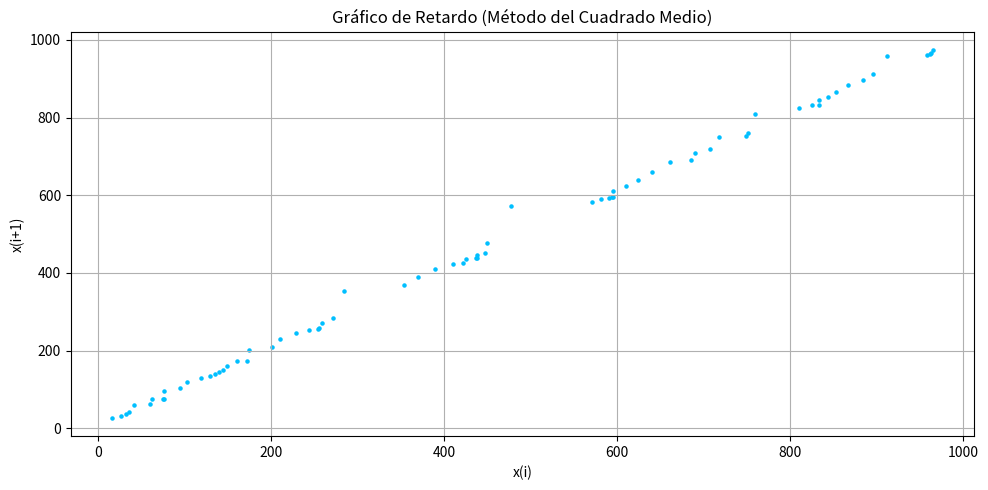

The script that saved this image:
import matplotlib.pyplot as plt
import numpy as np
from scipy.stats import chi2
import math
import random
import pandas as pd
from pandas.plotting import lag_plot

def generador2(seed, n):
  lista = np.array([])
  a = 2**16 + 3
  m = 2**31
  ultimo = (a*seed)%m
  lista = np.append(lista, ultimo/m)
  i = 1
  while(i <= n):
    ultimo = (a*ultimo)%m
    lista = np.append(lista, ultimo/m)
    i += 1

  return lista

def midSquare(seed,n):
  resultados = np.array([])
  num = seed
  for i in range(n):
    x= str(num*num).zfill(8)
    mid = len (x) // 2
    num = int(x[mid-2:mid+2])
    resultados = np.append(resultados, num)
    print(resultados)
  return resultados

def run_test(numbers):
  mean = np.mean(numbers)
  n1 = 0
  n2 = 0
  runs = 1
  prev = numbers[0] >= mean

  for i in range(1, len(numbers)):
    curr = numbers[i] >= mean
    if curr != prev:
        runs += 1
    prev = curr
    if curr:
      n2 += 1
    else:
      n1 += 1

  if n1 == 0 or n2 == 0:
    print("Sin varianza, por lo tanto no hay run tests aplicables")
    return

  expected_runs = ((2 * n1 * n2) / (n1 + n2)) + 1
  variance = (2 * n1 * n2 * (2 * n1 * n2 - n1 - n2)) / (((n1 + n2) ** 2) * (n1 + n2 - 1))
  std_dev = np.sqrt(variance)
  z = (runs - expected_runs) / std_dev

  print(f"corridas observadas: {runs}")
  print(f"corridas esperadas: {expected_runs:.4f}")
  print(f"Z-value: {z:.4f}")

  if abs(z) <= 1.96:
    print("✅ run tests pasadas, la secuencia parece ser aleatoria")
  else:
    print("❌ run tests no pasadas, la secuencia parece no ser aleatoria")

# test de chi cuadradado
# k: numero de intervalos
# alpha: nivel de significancia
def chi_cuadrado(data, k, alpha):
  data = np.array(data)
  min_val = 0
  max_val = 1
  bin_whidth = (max_val - min_val) / k
  bins = np.linspace(min_val, max_val, k + 1)

  frecuencias_observadas, _ = np.histogram(data, bins)

  frecuencia_esperada = len(data) / k

  chi_cuadrado_stat = np.sum((frecuencias_observadas - frecuencia_esperada) ** 2 / frecuencia_esperada)

  grados_libertad = k - 1

  valor_critico = chi2.ppf(1 - alpha, grados_libertad)

  if chi_cuadrado_stat < valor_critico:
    result = ("No se rechaza la hipótesis nula: los datos siguen una distribución uniforme.")
  else:
    result = ("Se rechaza la hipótesis nula: los datos no siguen una distribución uniforme.")
  
  return chi_cuadrado_stat, valor_critico, result


def calculateAreaUnderUni(x_min, x_max, x):
    return (1 / (x_max - x_min)) * (x - x_min)

def kolmogorovSmirnovTest(samples, n_divs):
  samples = np.sort(samples)
  histo = np.zeros(n_divs)
  x_min = min(samples)
  x_max = max(samples)
  divSize = (x_max - x_min) / n_divs
  for s in samples:
    index = int((s - x_min) / divSize)
    if index >= n_divs:
      index = n_divs - 1
    histo[index] += 1

  total = len(samples)
  emp_cdf = np.cumsum(histo) / total

  maxDiff = 0
  for j in range(n_divs):
      x_val = x_min + (j + 1) * divSize 
      theor_cdf = calculateAreaUnderUni(x_min, x_max, x_val)
      diff = abs(emp_cdf[j] - theor_cdf)
      if diff > maxDiff:
          maxDiff = diff
  return maxDiff

def andersonDarlingTest(samples, n_divs):
  import math
  samples = np.sort(samples)
  x_min = min(samples)
  x_max = max(samples)
  n = len(samples)
  aSquared_sum = 0
  epsilon = 1e-10

  for s in range(n):
    F_i = calculateAreaUnderUni(x_min, x_max, samples[s])
    F_n_i = calculateAreaUnderUni(x_min, x_max, samples[n - s - 1])

    F_i = max(F_i, epsilon)
    F_n_i = min(F_n_i, 1 - epsilon)

    term = (2 * s + 1) * (math.log(F_i) + math.log(1 - F_n_i))
    aSquared_sum += term

  aSquared = -n - (aSquared_sum / n)
  return aSquared

def secDeSeries(xs):
  plt.figure(figsize=(10, 4))
  plt.plot(xs, marker='o', linestyle='-', color='steelblue')
  plt.title("Secuencia de una Serie Aleatoria")
  plt.xlabel("Índice (t)")
  plt.ylabel("Valor")
  plt.grid(True)
  plt.tight_layout()
  plt.show()

def histograma(xs, min, max):
  bins = np.linspace(min, max, 51)

  counts, bin_edges = np.histogram(xs, bins=bins)

  relative_freq = counts / len(xs)

  bin_centers = (bin_edges[:-1] + bin_edges[1:]) / 2

  plt.figure(figsize=(10, 4))
  plt.bar(bin_centers, relative_freq, width=bin_edges[1]-bin_edges[0],
          color='cornflowerblue', edgecolor='black')
  plt.axhline(y=0.02, color='red', linestyle='--', linewidth=1.5, label='Frecuencia esperada')
  plt.title("Histograma de Frecuencia Relativa (por bin)")
  plt.xlabel("Intervalo")
  plt.ylabel("Frecuencia relativa")
  plt.grid(axis='y', linestyle='--', alpha=0.7)
  plt.tight_layout()
  plt.show()

def lagPlot(xs):
  valores_escala = [int (x * 1000) for x in xs]

  x_vals = valores_escala[:-1]
  y_vals = valores_escala[1:]
    
  plt.figure(figsize=(10, 5))
  plt.scatter(x_vals, y_vals, color='deepskyblue', s=5)
  plt.xlabel("x(i)")
  plt.ylabel("x(i+1)")
  plt.title("Gráfico de Retardo")
  plt.grid(True)
  plt.tight_layout()
  plt.show()



def lagPlotMidSquare(xs):
    # Normalización al rango [0, 1) dividiendo por 10000 (porque son 4 cifras)
    valores_normalizados = [x / 10000 for x in xs]

    # Escalamos al rango [0, 1000)
    valores_escala = [int(x * 1000) for x in valores_normalizados]

    x_vals = valores_escala[:-1]
    y_vals = valores_escala[1:]

    plt.figure(figsize=(10, 5))
    plt.scatter(x_vals, y_vals, color='deepskyblue', s=5)
    plt.xlabel("x(i)")
    plt.ylabel("x(i+1)")
    plt.title("Gráfico de Retardo (Método del Cuadrado Medio)")
    plt.grid(True)
    plt.tight_layout()
    plt.show()

lista = np.array([])
n = 50 #numero de iteraciones
m = 1000 #numero de muestras
# for i in range(m):
#   x = midSquare(i, n) #generador
#   lista = np.append(lista, x[n - 1]) #en el generador2 poner x[n] y en el otro poner x[n - 1]
# min = min(lista)
# max = max(lista)
# histograma(lista, min, max)
# # print(lista, m)


datos = midSquare(5731, 1000)
unicos = np.unique(datos)
print(unicos)
lagPlotMidSquare(unicos)

# datos = generador2(5731, 1000)
# print(datos)
# lagPlot(datos)

#print(run_test(lista))

